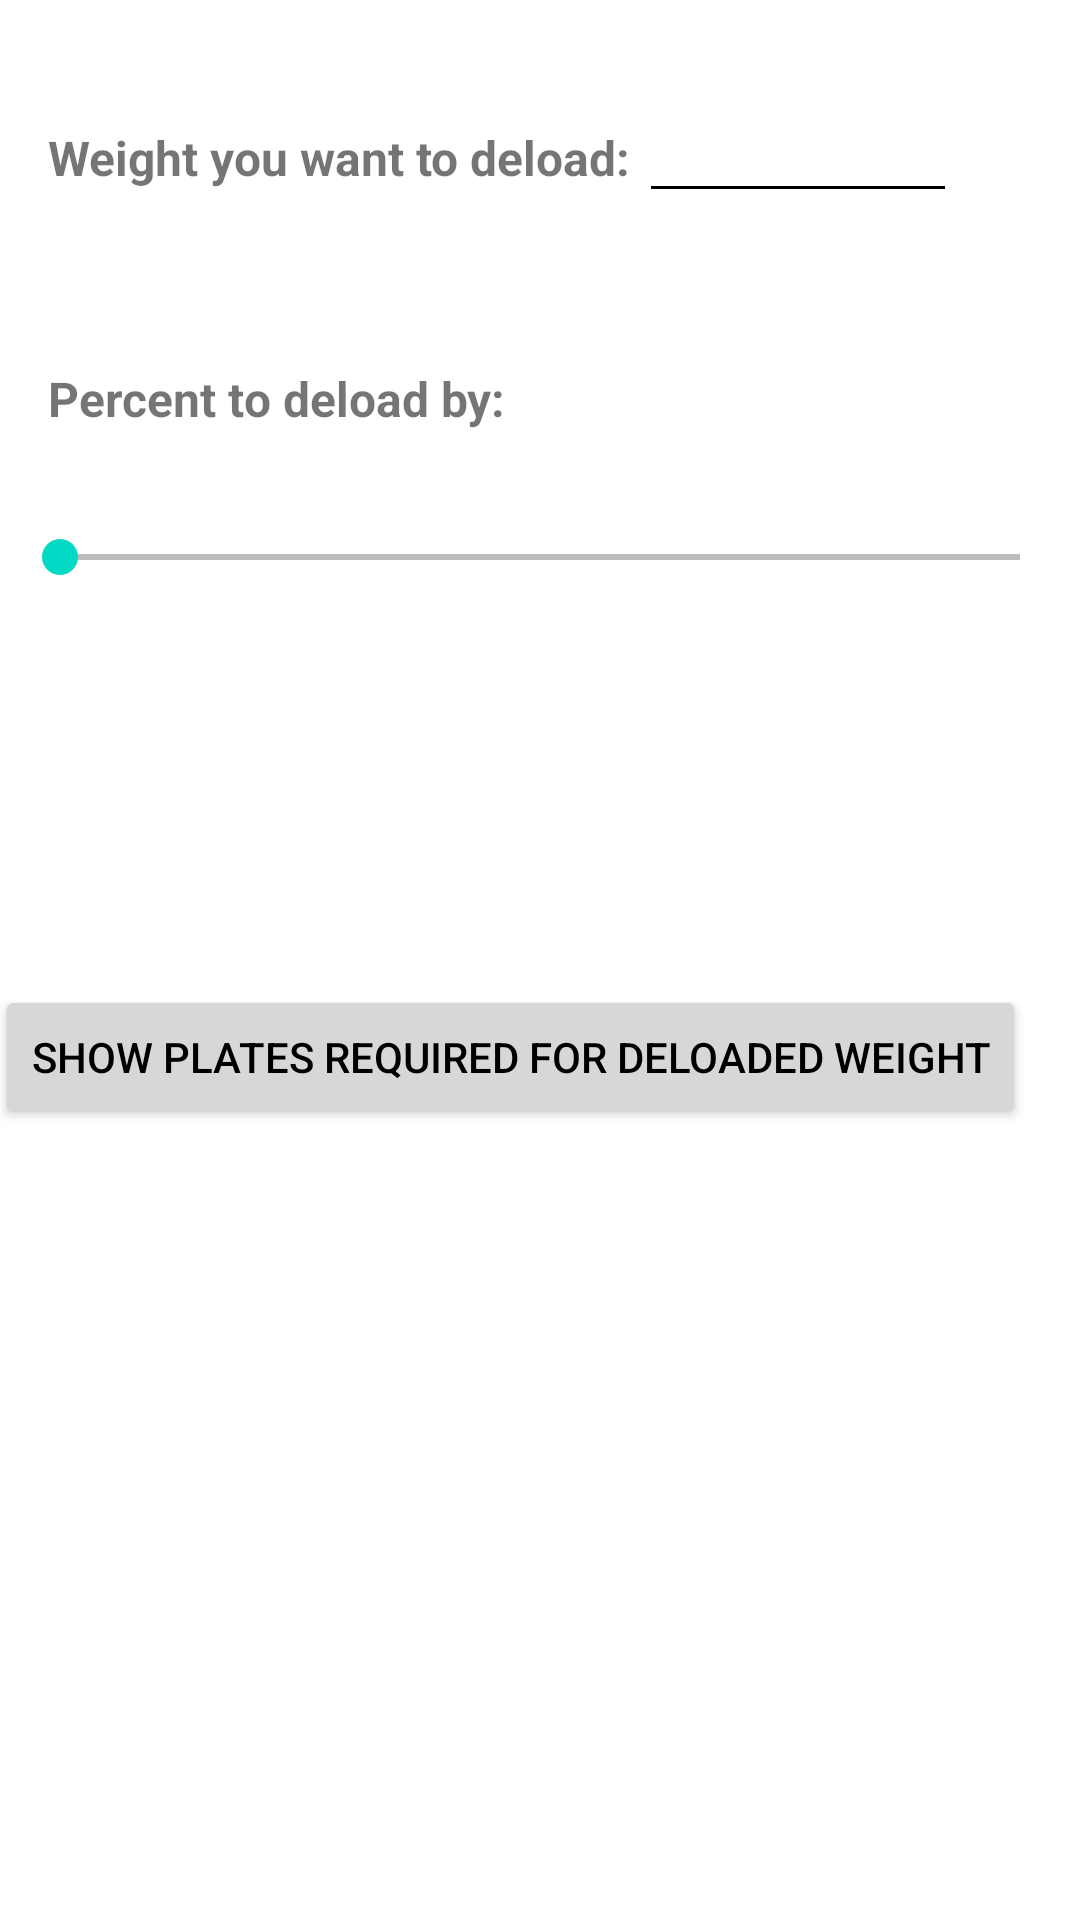

Here is an Android app screen rendered from its layout file. Give the layout XML and the strings, colors and styles it references.
<!-- AndroidManifest.xml: application theme LiftingToolsTheme -->
<!-- res/layout/activity_deload_calculator.xml -->
<?xml version="1.0" encoding="utf-8"?>
<android.support.constraint.ConstraintLayout xmlns:android="http://schemas.android.com/apk/res/android"
    xmlns:app="http://schemas.android.com/apk/res-auto"
    xmlns:tools="http://schemas.android.com/tools"
    android:layout_width="match_parent"
    android:layout_height="match_parent"
    tools:context="com.trey.fitnesstools.ActivityDeloadCalculator"
    tools:layout_editor_absoluteY="81dp"
    tools:layout_editor_absoluteX="0dp">

    <EditText
        android:id="@+id/editTextEnterDeloadWeight"
        android:layout_width="106dp"
        android:layout_height="42dp"
        android:layout_marginEnd="53dp"
        android:layout_marginStart="56dp"
        android:inputType="numberDecimal"
        android:selectAllOnFocus="true"
        android:singleLine="true"
        android:textAlignment="textStart"
        tools:layout_constraintTop_creator="1"
        tools:layout_constraintRight_creator="1"
        tools:layout_constraintBottom_creator="1"
        app:layout_constraintBottom_toTopOf="@+id/textViewDeloadPercent"
        app:layout_constraintRight_toRightOf="parent"
        android:layout_marginTop="29dp"
        tools:layout_constraintLeft_creator="1"
        android:layout_marginBottom="24dp"
        app:layout_constraintTop_toTopOf="parent"
        app:layout_constraintLeft_toRightOf="@+id/textView6" />

    <TextView
        android:id="@+id/textView7"
        android:layout_width="wrap_content"
        android:layout_height="wrap_content"
        android:layout_marginStart="16dp"
        android:text="@string/text_enter_deload_weight"
        android:textSize="16sp"
        android:textStyle="bold"
        app:layout_constraintBaseline_toBaselineOf="@+id/editTextEnterDeloadWeight"
        tools:layout_constraintBaseline_creator="1"
        tools:layout_constraintLeft_creator="1"
        app:layout_constraintLeft_toLeftOf="parent" />

    <TextView
        android:id="@+id/textView6"
        android:layout_width="wrap_content"
        android:layout_height="wrap_content"
        android:layout_marginStart="16dp"
        android:text="@string/text_enter_deload_percent"
        android:textSize="16sp"
        android:textStyle="bold"
        tools:layout_constraintBottom_creator="1"
        app:layout_constraintBottom_toTopOf="@+id/seekBarDeloadPercent"
        tools:layout_constraintLeft_creator="1"
        android:layout_marginBottom="21dp"
        app:layout_constraintLeft_toLeftOf="parent" />

    <TextView
        android:id="@+id/txtDeloadedOutput"
        android:layout_width="wrap_content"
        android:layout_height="wrap_content"
        android:textSize="20sp"
        android:textStyle="bold"
        tools:text="x is the weight after deloading"
        tools:layout_constraintRight_creator="1"
        tools:layout_constraintBottom_creator="1"
        app:layout_constraintBottom_toTopOf="@+id/btnShowDeloadPlates"
        app:layout_constraintRight_toRightOf="parent"
        tools:layout_constraintLeft_creator="1"
        android:layout_marginBottom="44dp"
        app:layout_constraintLeft_toLeftOf="parent" />

    <SeekBar
        android:id="@+id/seekBarDeloadPercent"
        android:layout_width="0dp"
        android:layout_height="42dp"
        android:max="100"
        android:layout_marginStart="4dp"
        android:layout_marginEnd="4dp"
        tools:layout_constraintTop_creator="1"
        tools:layout_constraintRight_creator="1"
        tools:layout_constraintBottom_creator="1"
        app:layout_constraintBottom_toTopOf="@+id/txtDeloadedOutput"
        app:layout_constraintRight_toRightOf="parent"
        android:layout_marginTop="20dp"
        app:layout_constraintTop_toBottomOf="@+id/textViewDeloadPercent"
        tools:layout_constraintLeft_creator="1"
        android:layout_marginBottom="20dp"
        app:layout_constraintLeft_toLeftOf="parent" />

    <TextView
        android:id="@+id/textViewDeloadPercent"
        android:layout_width="wrap_content"
        android:layout_height="wrap_content"
        android:textStyle="bold"
        tools:text="x%"
        tools:layout_constraintTop_creator="1"
        tools:layout_constraintRight_creator="1"
        app:layout_constraintRight_toRightOf="@+id/editTextEnterDeloadWeight"
        android:layout_marginTop="95dp"
        tools:layout_constraintLeft_creator="1"
        app:layout_constraintLeft_toLeftOf="@+id/editTextEnterDeloadWeight"
        app:layout_constraintTop_toTopOf="parent" />

    <Button
        android:id="@+id/btnShowDeloadPlates"
        android:layout_width="wrap_content"
        android:layout_height="wrap_content"
        android:layout_marginEnd="18dp"
        android:text="Show Plates Required for Deloaded Weight"
        android:textAlignment="viewStart"
        tools:layout_constraintTop_creator="1"
        tools:layout_constraintRight_creator="1"
        tools:layout_constraintBottom_creator="1"
        app:layout_constraintBottom_toBottomOf="parent"
        app:layout_constraintRight_toRightOf="parent"
        android:layout_marginTop="202dp"
        app:layout_constraintTop_toBottomOf="@+id/textView7"
        android:layout_marginBottom="201dp" />

</android.support.constraint.ConstraintLayout>
<!-- resources referenced by this layout -->
<resources>
  <string name="text_enter_deload_percent">Percent to deload by: </string>
  <string name="text_enter_deload_weight">Weight you want to deload: </string>
  <style name="LiftingToolsTheme" parent="AppTheme">
          <item name="colorPrimary">@android:color/holo_red_light</item>
          <item name="colorPrimaryDark">@android:color/holo_red_dark</item>
          <item name="colorAccent">@color/colorAccent</item>
          <item name="android:colorBackground">@android:color/background_light</item>
          <item name="android:textColorPrimary">@android:color/black</item>
          <item name="android:textColorSecondary">@android:color/black</item>
      </style>
  <style name="AppTheme" parent="Theme.AppCompat.Light.DarkActionBar">
          
          <item name="colorPrimary">@color/colorPrimary</item>
          <item name="colorPrimaryDark">@color/colorPrimaryDark</item>
          <item name="colorAccent">@color/colorAccent</item>
      </style>
  <!-- not gathered from this repository: default colours our renderer supplied (Android Studio template values) -->
  <color name="colorPrimary">#FF6200EE</color>
  <color name="colorPrimaryDark">#FF3700B3</color>
  <color name="colorAccent">#FF03DAC5</color>
</resources>
